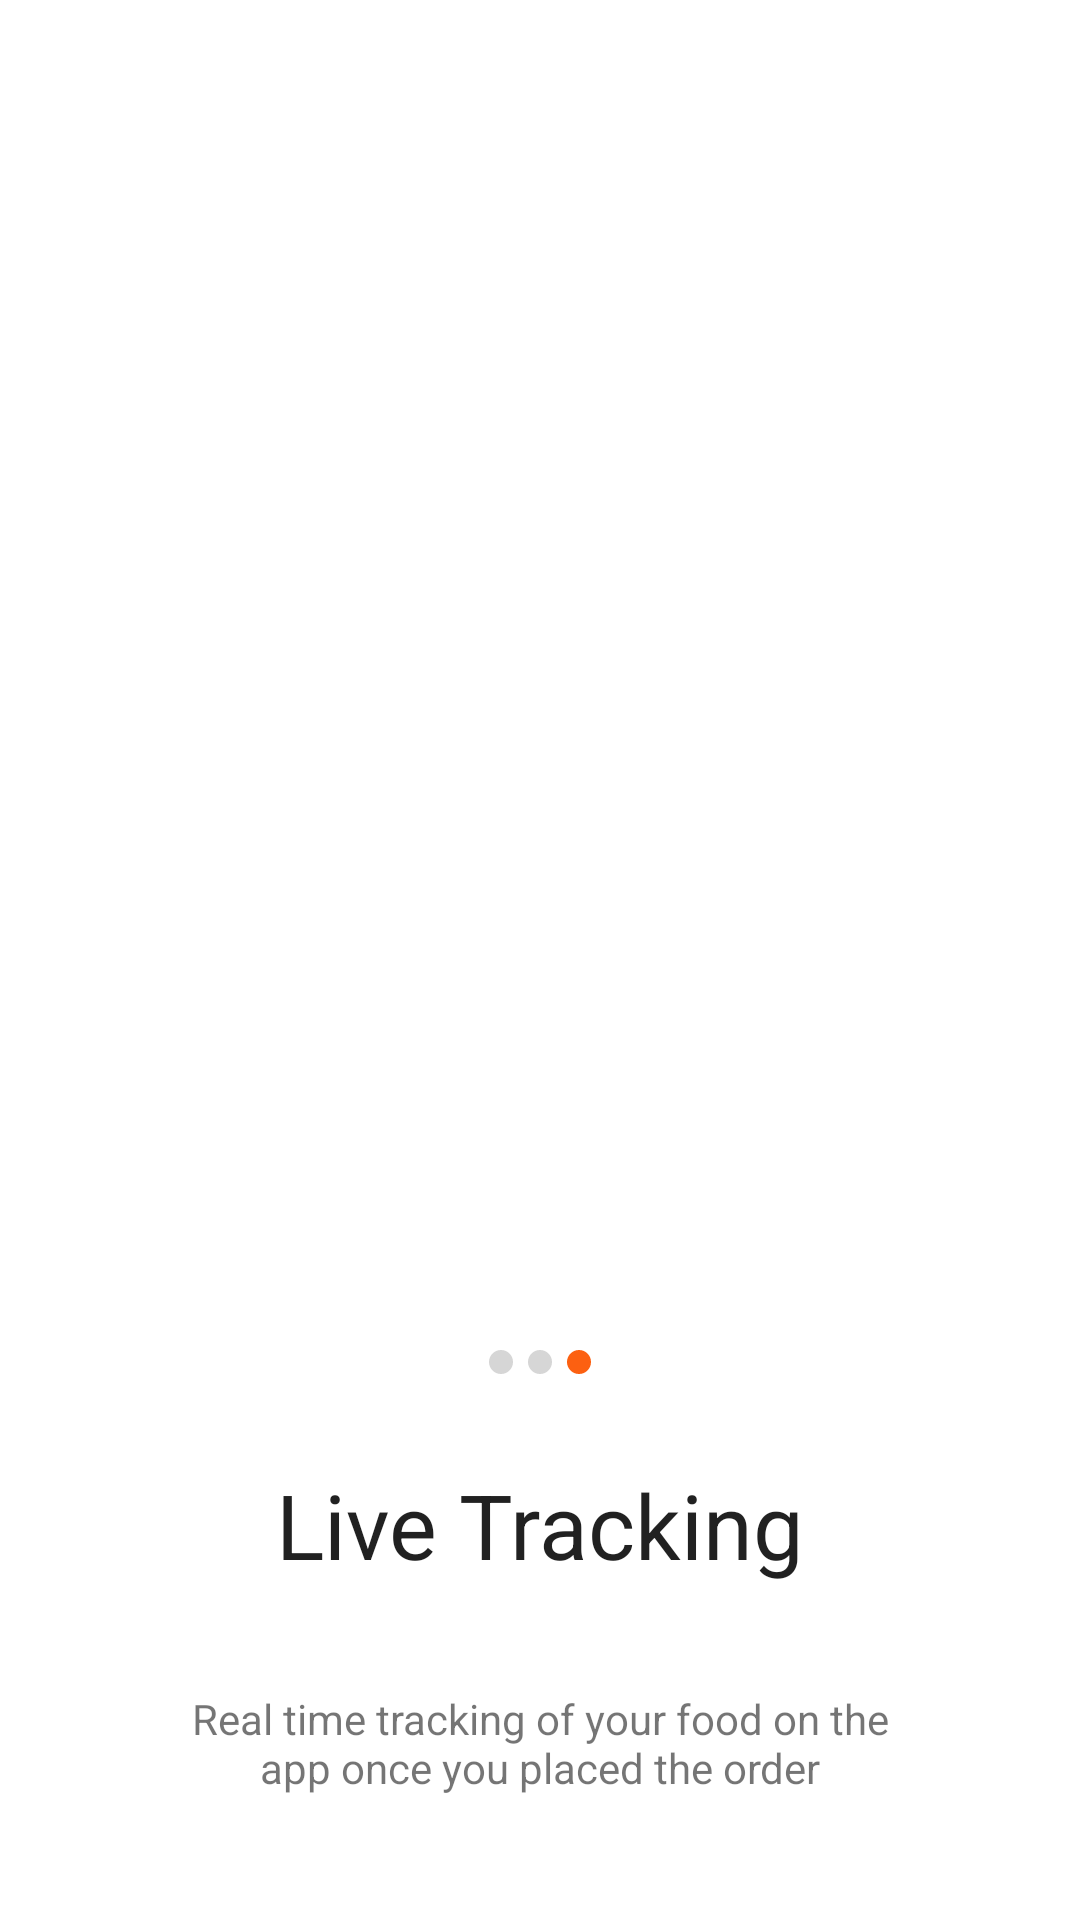

Layout XML and referenced resources for this Android screen:
<!-- AndroidManifest.xml: application theme splashScreenTheme -->
<!-- res/layout/fragment_live_tracking.xml -->
<?xml version="1.0" encoding="utf-8"?>
<androidx.constraintlayout.widget.ConstraintLayout xmlns:android="http://schemas.android.com/apk/res/android"
    xmlns:tools="http://schemas.android.com/tools"
    xmlns:app="http://schemas.android.com/apk/res-auto"
    android:background="@color/white"
    android:layout_width="match_parent"
    android:layout_height="match_parent"
    tools:context=".fragment.LiveTrackingFragment">

    <ImageView
        android:id="@+id/live_tracking_image"
        android:layout_width="240dp"
        android:layout_height="305dp"
        android:layout_marginTop="120dp"
        android:src="@drawable/live_tracking_vector"
        app:layout_constraintEnd_toEndOf="parent"
        app:layout_constraintStart_toStartOf="parent"
        app:layout_constraintTop_toTopOf="parent" />

    <ImageView
        android:id="@+id/right_slider_indicators"
        android:layout_width="wrap_content"
        android:layout_height="wrap_content"
        android:layout_marginTop="25dp"
        android:src="@drawable/right_slider_indicators"
        app:layout_constraintEnd_toEndOf="parent"
        app:layout_constraintStart_toStartOf="parent"
        app:layout_constraintTop_toBottomOf="@+id/live_tracking_image" />

    <TextView
        android:id="@+id/live_tracking"
        style="@style/textStyle"
        android:layout_marginTop="30dp"
        android:text="@string/live_tracking"
        android:textSize="30sp"
        app:layout_constraintEnd_toEndOf="parent"
        app:layout_constraintStart_toStartOf="parent"
        app:layout_constraintTop_toBottomOf="@+id/right_slider_indicators" />

    <TextView
        android:id="@+id/live_tracking_text"
        android:layout_width="250dp"
        android:layout_height="40dp"
        android:layout_marginTop="35dp"
        android:textAlignment="center"
        android:text="@string/real_time_tracking_of_your_food_on_the_app_once_you_placed_the_order"
        android:textSize="14sp"
        app:layout_constraintEnd_toEndOf="parent"
        app:layout_constraintStart_toStartOf="parent"
        app:layout_constraintTop_toBottomOf="@+id/live_tracking" />

    <Button
        android:id="@+id/live_tracking_button"
        style="@style/buttonStyle"
        android:layout_marginTop="45dp"
        android:text="@string/next"
        app:layout_constraintEnd_toEndOf="parent"
        app:layout_constraintStart_toStartOf="parent"
        app:layout_constraintTop_toBottomOf="@+id/live_tracking_text" />

</androidx.constraintlayout.widget.ConstraintLayout>
<!-- resources referenced by this layout -->
<resources>
  <color name="white">#FFFFFFFF</color>
  <!-- drawable right_slider_indicators (drawable) -->
  <vector xmlns:android="http://schemas.android.com/apk/res/android"
      android:width="34dp"
      android:height="8dp"
      android:viewportWidth="34"
      android:viewportHeight="8">
    <path
        android:pathData="M4,4m-4,0a4,4 0,1 1,8 0a4,4 0,1 1,-8 0"
        android:fillColor="#d6d6d6"/>
    <path
        android:pathData="M17,4m-4,0a4,4 0,1 1,8 0a4,4 0,1 1,-8 0"
        android:fillColor="#d6d6d6"/>
    <path
        android:pathData="M30,4m-4,0a4,4 0,1 1,8 0a4,4 0,1 1,-8 0"
        android:fillColor="#fc6011"/>
  </vector>
  <string name="live_tracking">Live Tracking</string>
  <string name="next">Next</string>
  <string name="real_time_tracking_of_your_food_on_the_app_once_you_placed_the_order">Real time tracking of your food on the app once you placed the order</string>
  <style name="buttonStyle" parent="Theme.MaterialComponents.DayNight.NoActionBar">
          <item name="android:layout_width">match_parent</item>
          <item name="android:layout_height">56dp</item>
          <item name="background">@color/orange</item>
          <item name="android:layout_marginStart">@dimen/_20sdp</item>
          <item name="android:layout_marginEnd">@dimen/_20sdp</item>
          <item name="cornerRadius">@dimen/_25sdp</item>
          <item name="android:insetTop">0dp</item>
          <item name="android:insetBottom">0dp</item>
          <item name="android:textAllCaps">false</item>
          <item name="android:textSize">16sp</item>
          <item name="android:textAlignment">center</item>
      </style>
  <style name="textStyle" parent="Theme.MaterialComponents.DayNight.DarkActionBar">
          <item name="android:layout_width">wrap_content</item>
          <item name="android:layout_height">wrap_content</item>
          <item name="android:insetTop">0dp</item>
          <item name="android:insetBottom">0dp</item>
          <item name="android:textSize">14sp</item>
          <item name="android:textAlignment">center</item>
      </style>
  <style name="splashScreenTheme" parent="Theme.MaterialComponents.Light.NoActionBar">
          <item name="android:windowBackground">@drawable/new_splash_page</item>
          <item name="android:statusBarColor">@android:color/transparent</item>
          <item name="android:windowLightStatusBar">true</item>
          <item name="android:navigationBarColor">@android:color/transparent</item>
      </style>
  <color name="orange">#FC6011</color>
  <!-- drawable new_splash_page (drawable) -->
  <?xml version="1.0" encoding="utf-8"?>
  <layer-list xmlns:android="http://schemas.android.com/apk/res/android">
  
      <item android:drawable="@color/white"/>
      <item android:drawable="@drawable/background_icons"/>
      <item android:drawable="@drawable/logo" android:gravity="center"
          android:top="@dimen/_20sdp"/>
  
  </layer-list>
  <!-- drawable logo: vector/xml drawable (drawable, 10872 chars, omitted) -->
</resources>
